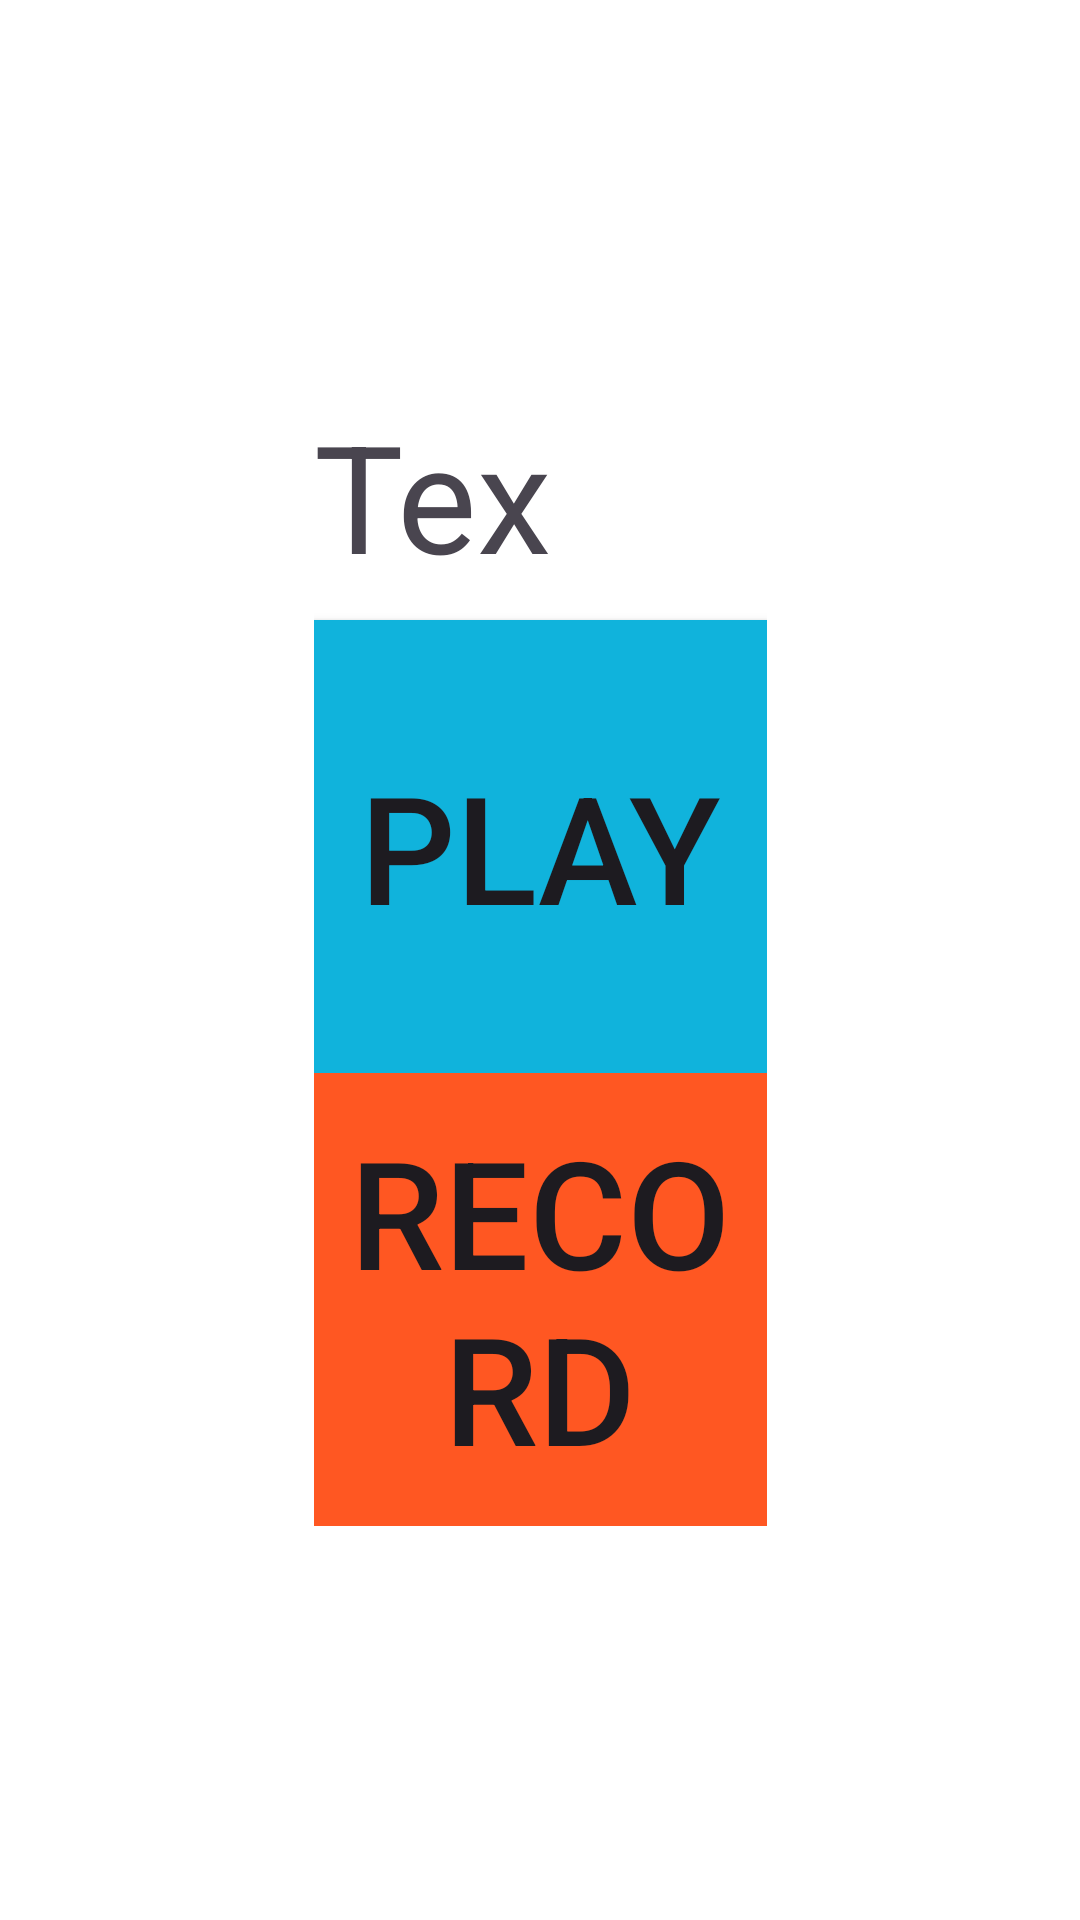

Reconstruct the res/layout file that produces this screen, plus the resources it refers to.
<!-- AndroidManifest.xml: application theme Theme.ExamenMateoAlvarezDuque -->
<!-- res/layout/activity_cronometro.xml -->
<?xml version="1.0" encoding="utf-8"?>
<androidx.constraintlayout.widget.ConstraintLayout xmlns:android="http://schemas.android.com/apk/res/android"
    xmlns:app="http://schemas.android.com/apk/res-auto"
    xmlns:tools="http://schemas.android.com/tools"
    android:layout_width="match_parent"
    android:layout_height="match_parent"
    android:background="#FFFFFF"
    tools:context=".Cronometro">

    <LinearLayout
        android:layout_width="wrap_content"
        android:layout_height="wrap_content"
        android:orientation="vertical"
        app:layout_constraintBottom_toBottomOf="parent"
        app:layout_constraintEnd_toEndOf="parent"
        app:layout_constraintStart_toStartOf="parent"
        app:layout_constraintTop_toTopOf="parent">

        <TextView
            android:id="@+id/tvTiempo"
            android:layout_width="100dp"
            android:layout_height="75dp"
            android:text="TextView"
            android:textSize="50dp"/>


        <Button
            android:id="@+id/Play"
            android:onClick="play"
            android:layout_width="151dp"
            android:layout_height="151dp"
            android:background="#10B3DC"
            android:text="PLAY"
            android:textSize="50dp" />

        <Button
            android:id="@+id/Record"
            android:layout_width="151dp"
            android:layout_height="151dp"
            android:background="#FF5722"
            android:text="RECORD"
            android:textSize="50dp" />
    </LinearLayout>
</androidx.constraintlayout.widget.ConstraintLayout>
<!-- resources referenced by this layout -->
<resources>
  <style name="Theme.ExamenMateoAlvarezDuque" parent="Base.Theme.ExamenMateoAlvarezDuque" />
  <style name="Base.Theme.ExamenMateoAlvarezDuque" parent="Theme.Material3.DayNight.NoActionBar">
          
          
      </style>
</resources>
